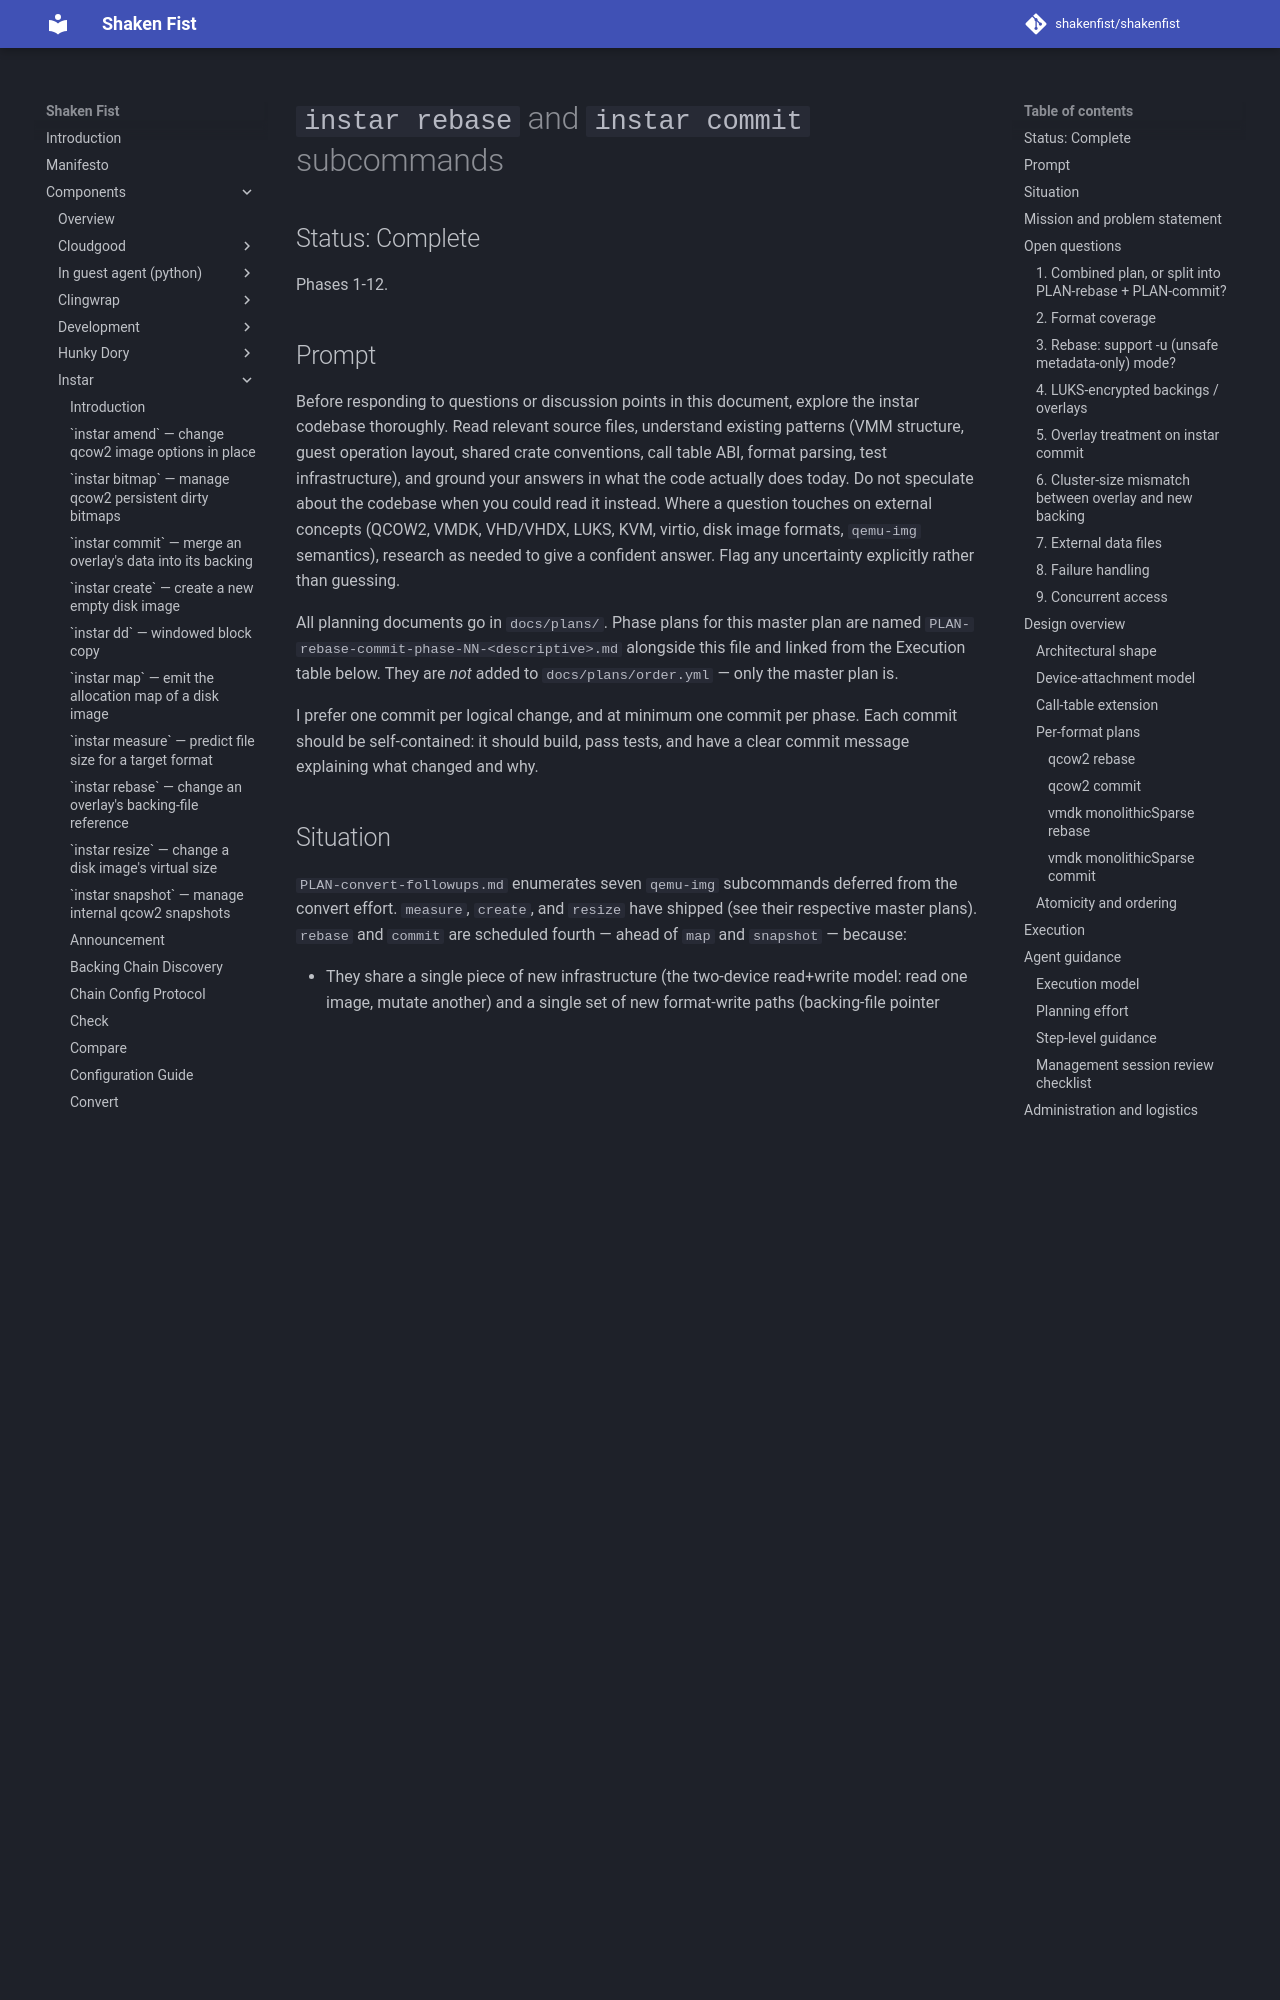

repository: shakenfist/shakenfist · page: components/instar/plans/PLAN-rebase-commit/index.html · generator: mkdocs

# `instar rebase` and `instar commit` subcommands

## Status: Complete

Phases 1-12.

## Prompt

Before responding to questions or discussion points in this
document, explore the instar codebase thoroughly. Read relevant
source files, understand existing patterns (VMM structure, guest
operation layout, shared crate conventions, call table ABI,
format parsing, test infrastructure), and ground your answers in
what the code actually does today. Do not speculate about the
codebase when you could read it instead. Where a question touches
on external concepts (QCOW2, VMDK, VHD/VHDX, LUKS, KVM, virtio,
disk image formats, `qemu-img` semantics), research as needed to
give a confident answer. Flag any uncertainty explicitly rather
than guessing.

All planning documents go in `docs/plans/`. Phase plans for this
master plan are named `PLAN-rebase-commit-phase-NN-<descriptive>.md`
alongside this file and linked from the Execution table below.
They are *not* added to `docs/plans/order.yml` — only the master
plan is.

I prefer one commit per logical change, and at minimum one commit
per phase. Each commit should be self-contained: it should build,
pass tests, and have a clear commit message explaining what
changed and why.
